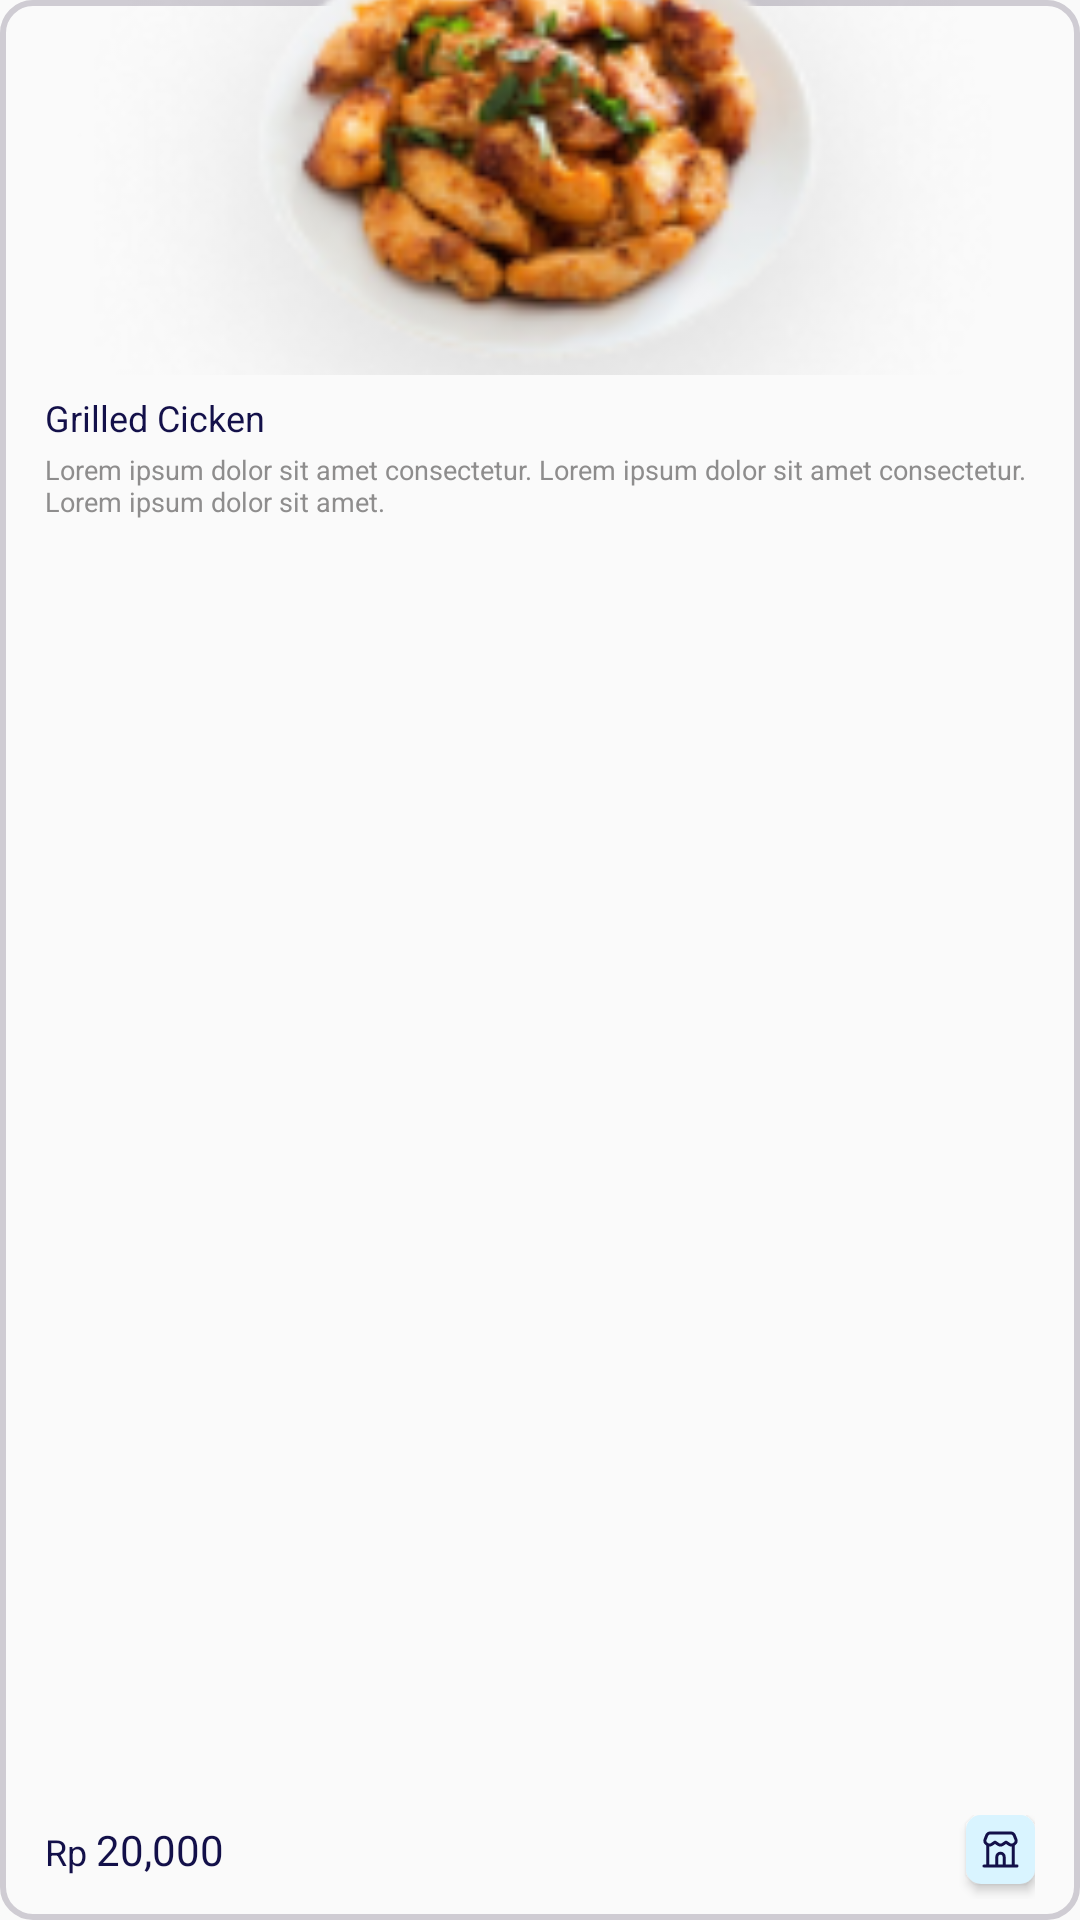

The Android layout XML behind this screen, and the referenced resources:
<!-- AndroidManifest.xml: application theme Theme.Foody -->
<!-- res/layout/activity_data_produk.xml -->
<?xml version="1.0" encoding="utf-8"?>
<RelativeLayout xmlns:android="http://schemas.android.com/apk/res/android"
    xmlns:app="http://schemas.android.com/apk/res-auto"
    xmlns:tools="http://schemas.android.com/tools"
    android:layout_width="160dp"
    android:layout_height="248dp"
    android:background="@drawable/outline_abu"
    tools:context=".DataProduk"
    android:layout_marginBottom="25dp"
    android:layout_marginRight="30dp">

    <LinearLayout
        android:layout_width="match_parent"
        android:layout_height="wrap_content"
        android:orientation="vertical">
        <RelativeLayout
            android:layout_width="match_parent"
            android:layout_height="125dp">
            <ImageView
                android:id="@+id/gambar_produk"
                android:layout_width="match_parent"
                android:layout_height="match_parent"
                android:scaleType="centerCrop"
                android:src="@drawable/sweet_potato" />
        </RelativeLayout>

        <LinearLayout
            android:layout_width="match_parent"
            android:layout_height="wrap_content"
            android:orientation="vertical"
            android:layout_marginLeft="15dp"
            android:layout_marginRight="15dp">
            <TextView
                android:id="@+id/nama_produk"
                android:layout_width="wrap_content"
                android:layout_height="wrap_content"
                android:text="Grilled Cicken"
                android:textColor="@color/birutua"
                android:textSize="12dp"
                android:layout_marginTop="6dp"/>

            <TextView
                android:id="@+id/deskripsi_produk"
                android:layout_width="wrap_content"
                android:layout_height="wrap_content"
                android:text="Lorem ipsum dolor sit amet consectetur. Lorem ipsum dolor sit amet consectetur. Lorem ipsum dolor sit amet."
                android:textSize="9dp"
                android:textColor="@color/abupucet"
                android:layout_marginTop="3dp"/>

        </LinearLayout>
    </LinearLayout>

    <LinearLayout
        android:layout_width="match_parent"
        android:layout_height="wrap_content"
        android:orientation="horizontal"
        android:layout_marginLeft="15dp"
        android:layout_marginRight="15dp"
        android:layout_alignParentBottom="true"
        android:layout_marginBottom="7dp">
        <TextView
            android:layout_width="wrap_content"
            android:layout_height="wrap_content"
            android:text="Rp "
            android:textColor="@color/birutua"
            android:textSize="12dp"/>
        <TextView
            android:id="@+id/harga_produk"
            android:layout_width="wrap_content"
            android:layout_height="wrap_content"
            android:text="20,000"
            android:textSize="14dp"
            android:textColor="@color/birutua"/>
        <RelativeLayout
            android:layout_width="match_parent"
            android:layout_height="wrap_content">
            <Button
                android:id="@+id/link_produk"
                android:layout_width="23dp"
                android:layout_height="23dp"
                android:background="@drawable/btn_beli"
                android:layout_alignParentEnd="true"
                android:drawableStart="@drawable/icon_beli"
                android:paddingLeft="5dp"
                android:layout_marginBottom="5dp"/>
        </RelativeLayout>
    </LinearLayout>
</RelativeLayout>
<!-- resources referenced by this layout -->
<resources>
  <color name="abupucet">#8E8D8D</color>
  <color name="birutua">#131049</color>
  <!-- drawable btn_beli (drawable) -->
  <?xml version="1.0" encoding="utf-8"?>
  <shape xmlns:android="http://schemas.android.com/apk/res/android">
      <corners android:radius="5dp"/>
      <solid android:color="@color/birucerah"/>
  </shape>
  <!-- drawable icon_beli (drawable) -->
  <vector xmlns:android="http://schemas.android.com/apk/res/android"
      android:width="13dp"
      android:height="13dp"
      android:viewportWidth="13"
      android:viewportHeight="13">
    <path
        android:strokeWidth="1"
        android:pathData="M1,12H2.222M2.222,12H10.778M2.222,12V4.867M12,12H10.778M10.778,12V4.867M2.222,4.867C2.199,4.854 2.177,4.84 2.155,4.826L1.825,4.606C1.592,4.45 1.419,4.219 1.336,3.951C1.253,3.683 1.264,3.395 1.368,3.135L1.915,1.768C2.006,1.541 2.162,1.347 2.364,1.21C2.567,1.073 2.805,1 3.05,1H9.95C10.195,1 10.433,1.073 10.635,1.21C10.838,1.347 10.994,1.541 11.085,1.768L11.632,3.135C11.736,3.395 11.747,3.683 11.664,3.951C11.581,4.219 11.408,4.45 11.175,4.606L10.845,4.826C10.823,4.84 10.801,4.854 10.778,4.867M2.222,4.867C2.42,4.981 2.645,5.038 2.873,5.03C3.101,5.023 3.322,4.952 3.512,4.826L4.667,4.056L5.822,4.826C6.023,4.96 6.259,5.031 6.5,5.031C6.741,5.031 6.977,4.96 7.178,4.826L8.333,4.056L9.488,4.826C9.678,4.952 9.899,5.023 10.127,5.03C10.355,5.038 10.58,4.981 10.778,4.867"
        android:strokeLineJoin="round"
        android:fillColor="#00000000"
        android:strokeColor="#131049"
        android:strokeLineCap="round"/>
    <path
        android:strokeWidth="1"
        android:pathData="M7.722,12V8.945C7.722,8.62 7.593,8.309 7.364,8.08C7.135,7.851 6.824,7.722 6.5,7.722C6.176,7.722 5.865,7.851 5.636,8.08C5.407,8.309 5.278,8.62 5.278,8.945V12"
        android:fillColor="#00000000"
        android:strokeColor="#131049"/>
  </vector>
  <!-- drawable outline_abu (drawable) -->
  <?xml version="1.0" encoding="utf-8"?>
  <shape xmlns:android="http://schemas.android.com/apk/res/android">
  
      <stroke android:width="2dp" android:color="#CFCCD3"/>
      <corners android:radius="10dp"/>
  
  </shape>
  <!-- drawable sweet_potato: png bitmap (drawable, 28636 bytes) -->
  <style name="Theme.Foody" parent="Base.Theme.Foody" />
  <color name="birucerah">#D9F4FF</color>
  <style name="Base.Theme.Foody" parent="Theme.AppCompat.Light.NoActionBar">
          
          
      </style>
</resources>
